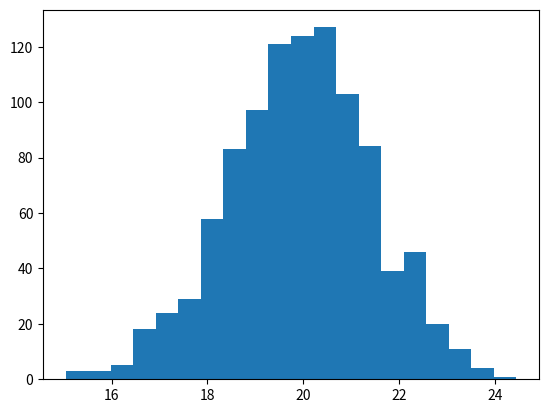

This chart was generated by the following Python code:
import numpy as np
import matplotlib.pyplot as plt

# normal distribution with
# mean=20, standard_deviation=1.5
# 1000 different values to be generated
ages = np.random.normal(20, 1.5, 1000)
# print(ages)

# plt.hist(ages)
plt.hist(ages, bins=20)
# plt.hist(ages, bins=[ages.min(), 18, 21, ages.max()])
# plt.hist(ages, bins=20, cumulative=True)
plt.show()
